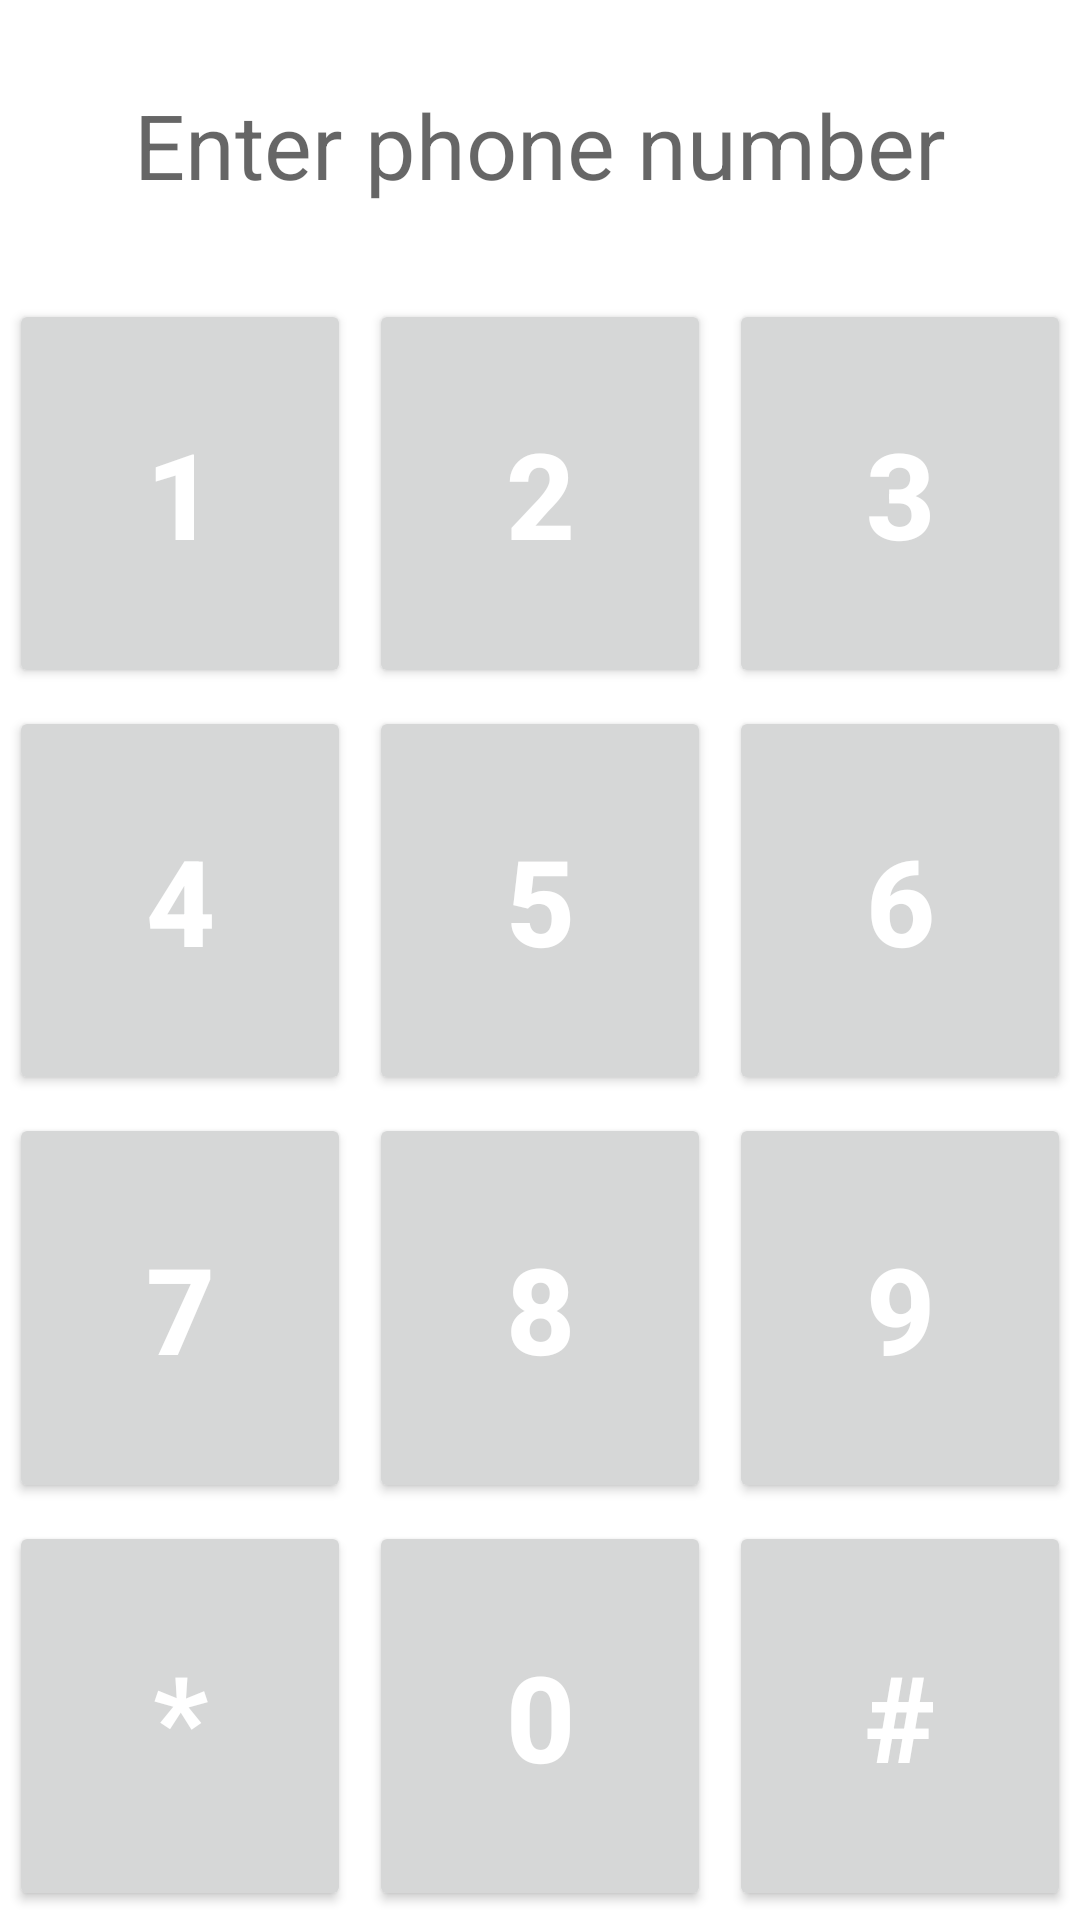

Reconstruct the res/layout file that produces this screen, plus the resources it refers to.
<!-- AndroidManifest.xml: application theme Theme.FinalYearProject -->
<!-- res/layout/fragment_dialer.xml -->
<?xml version="1.0" encoding="utf-8"?>
<FrameLayout xmlns:android="http://schemas.android.com/apk/res/android"
    xmlns:tools="http://schemas.android.com/tools"
    android:layout_width="match_parent"
    android:layout_height="match_parent"
    xmlns:app="http://schemas.android.com/apk/res-auto"
    android:gravity="center"
    android:orientation="vertical"
    tools:context=".Fragment.DialerFragment">

    <androidx.cardview.widget.CardView
            android:id="@+id/DialerOptionCard"
            android:layout_width="match_parent"
            android:layout_height="match_parent"
            android:layout_margin="25dp"
            app:cardCornerRadius="10dp"
            app:cardElevation="15dp"
            android:visibility="gone">
        <LinearLayout
            android:layout_width="wrap_content"
            android:layout_height="wrap_content"
            android:orientation="vertical"
            android:layout_gravity="center">
            <TextView
                android:layout_width="match_parent"
                android:layout_height="wrap_content"
                android:text="Dialer Options"
                android:textColor="@color/PrimaryColor"
                android:textSize="30dp"
                android:textAlignment="center"
                android:layout_gravity="center"
                android:layout_margin="5dp"/>
            <TextView
                android:layout_width="match_parent"
                android:layout_height="wrap_content"
                android:text="Tap Once: Speak the number"
                android:textColor="@color/black"
                android:textSize="20dp"
                android:textAlignment="center"
                android:layout_gravity="center"
                android:layout_margin="5dp"/>
            <TextView
                android:layout_width="match_parent"
                android:layout_height="wrap_content"
                android:text="Tap Twice: Call"
                android:textColor="@color/black"
                android:textSize="20dp"
                android:textAlignment="center"
                android:layout_gravity="center"
                android:layout_margin="5dp"/>
            <TextView
                android:layout_width="match_parent"
                android:layout_height="wrap_content"
                android:text="Press Back: Clear the number"
                android:textColor="@color/black"
                android:textSize="20dp"
                android:textAlignment="center"
                android:layout_gravity="center"
                android:layout_margin="5dp"/>
        </LinearLayout>
    </androidx.cardview.widget.CardView>


    <LinearLayout
        android:id="@+id/DialerLinearLayout"
        android:layout_width="match_parent"
        android:layout_height="match_parent"
        android:gravity="bottom"
        android:orientation="vertical">



            <TextView
                android:id="@+id/dialPhoneNumber"
                android:layout_width="match_parent"
                android:layout_height="wrap_content"
                android:layout_weight="1"
                android:textSize="30dp"
                android:gravity="center"
                android:hint="Enter phone number"
                android:inputType="number"/>


        <LinearLayout
            android:id="@+id/secondLayout"
            android:layout_width="match_parent"
            android:layout_height="wrap_content"
            android:orientation="horizontal"
            android:visibility="visible"
            android:layout_weight="1">

            <Button
                android:id="@+id/ButtonOne"
                android:layout_width="match_parent"
                android:layout_height="match_parent"
                android:layout_weight="1"
                android:text="@string/one"
                android:textColor="@color/TextIcon"
                android:textStyle="bold"
                android:textSize="40sp"
                android:onClick="btnClicked"
                android:layout_margin="3dp"/>

            <Button
                android:id="@+id/ButtonTwo"
                android:layout_width="match_parent"
                android:layout_height="match_parent"
                android:layout_weight="1"
                android:text="@string/two"
                android:textColor="@color/TextIcon"
                android:textStyle="bold"
                android:textSize="40sp"
                android:onClick="btnClicked"
                android:layout_margin="3dp"/>

            <Button
                android:id="@+id/ButtonThree"
                android:layout_width="match_parent"
                android:layout_height="match_parent"
                android:layout_weight="1"
                android:text="@string/three"
                android:textColor="@color/TextIcon"
                android:textStyle="bold"
                android:textSize="40sp"
                android:onClick="btnClicked"
                android:layout_margin="3dp"/>
        </LinearLayout>

        <LinearLayout
            android:id="@+id/thirdLayout"
            android:layout_width="match_parent"
            android:layout_height="wrap_content"
            android:orientation="horizontal"
            android:visibility="visible"
            android:layout_weight="1">

            <Button
                android:id="@+id/ButtonFour"
                android:layout_width="wrap_content"
                android:layout_height="match_parent"
                android:layout_weight="1"
                android:text="@string/four"
                android:textColor="@color/TextIcon"
                android:textStyle="bold"
                android:textSize="40sp"
                android:onClick="btnClicked"
                android:layout_margin="3dp"/>

            <Button
                android:id="@+id/ButtonFive"
                android:layout_width="wrap_content"
                android:layout_height="match_parent"
                android:layout_weight="1"
                android:text="@string/five"
                android:textColor="@color/TextIcon"
                android:textStyle="bold"
                android:textSize="40sp"
                android:onClick="btnClicked"
                android:layout_margin="3dp"/>

            <Button
                android:id="@+id/ButtonSix"
                android:layout_width="wrap_content"
                android:layout_height="match_parent"
                android:layout_weight="1"
                android:text="@string/six"
                android:textColor="@color/TextIcon"
                android:textStyle="bold"
                android:textSize="40sp"
                android:onClick="btnClicked"
                android:layout_margin="3dp"/>
        </LinearLayout>

        <LinearLayout
            android:id="@+id/fourthLayout"
            android:layout_width="match_parent"
            android:layout_height="wrap_content"
            android:orientation="horizontal"
            android:visibility="visible"
            android:layout_weight="1">

            <Button
                android:id="@+id/ButtonSeven"
                android:layout_width="wrap_content"
                android:layout_height="match_parent"
                android:layout_weight="1"
                android:text="@string/seven"
                android:textColor="@color/TextIcon"
                android:textStyle="bold"
                android:textSize="40sp"
                android:onClick="btnClicked"
                android:layout_margin="3dp"/>

            <Button
                android:id="@+id/ButtonEight"
                android:layout_width="wrap_content"
                android:layout_height="match_parent"
                android:layout_weight="1"
                android:text="@string/eight"
                android:textColor="@color/TextIcon"
                android:textStyle="bold"
                android:textSize="40sp"
                android:onClick="btnClicked"
                android:layout_margin="3dp"/>

            <Button
                android:id="@+id/ButtonNine"
                android:layout_width="wrap_content"
                android:layout_height="match_parent"
                android:layout_weight="1"
                android:text="@string/nine"
                android:textColor="@color/TextIcon"
                android:textStyle="bold"
                android:textSize="40sp"
                android:onClick="btnClicked"
                android:layout_margin="3dp"/>

        </LinearLayout>

        <LinearLayout
            android:id="@+id/fifthLayout"
            android:layout_width="match_parent"
            android:layout_height="wrap_content"
            android:orientation="horizontal"
            android:visibility="visible"
            android:layout_weight="1">

            <Button
                android:id="@+id/ButtonStar"
                android:layout_width="wrap_content"
                android:layout_height="match_parent"
                android:layout_weight="1"
                android:text="@string/star"
                android:textColor="@color/TextIcon"
                android:textStyle="bold"
                android:textSize="40sp"
                android:onClick="btnClicked"
                android:layout_margin="3dp"/>

            <Button
                android:id="@+id/ButtonZero"
                android:layout_width="wrap_content"
                android:layout_height="match_parent"
                android:layout_weight="1"
                android:text="@string/zero"
                android:textColor="@color/TextIcon"
                android:textStyle="bold"
                android:textSize="40sp"
                android:onClick="btnClicked"
                android:layout_margin="3dp"/>

            <Button
                android:id="@+id/ButtonHash"
                android:layout_width="wrap_content"
                android:layout_height="match_parent"
                android:layout_weight="1"
                android:text="@string/hash"
                android:textColor="@color/TextIcon"
                android:textStyle="bold"
                android:textSize="40sp"
                android:onClick="btnClicked"
                android:layout_margin="3dp"/>

        </LinearLayout>

    </LinearLayout>

</FrameLayout>
<!-- resources referenced by this layout -->
<resources>
  <color name="PrimaryColor">#990033</color>
  <color name="TextIcon">#ffffff</color>
  <color name="black">#FF000000</color>
  <string name="eight">8</string>
  <string name="five">5</string>
  <string name="four">4</string>
  <string name="hash">#</string>
  <string name="nine">9</string>
  <string name="one">1</string>
  <string name="seven">7</string>
  <string name="six">6</string>
  <string name="star">*</string>
  <string name="three">3</string>
  <string name="two">2</string>
  <string name="zero">0</string>
  <style name="Theme.FinalYearProject" parent="Theme.MaterialComponents.DayNight.DarkActionBar">
          
          <item name="colorPrimary">@color/PrimaryColor</item>
          <item name="colorPrimaryVariant">@color/PrimaryColor</item>
          <item name="colorOnPrimary">@color/TextIcon</item>
          
          <item name="android:statusBarColor">?attr/colorPrimaryVariant</item>
          
      </style>
</resources>
